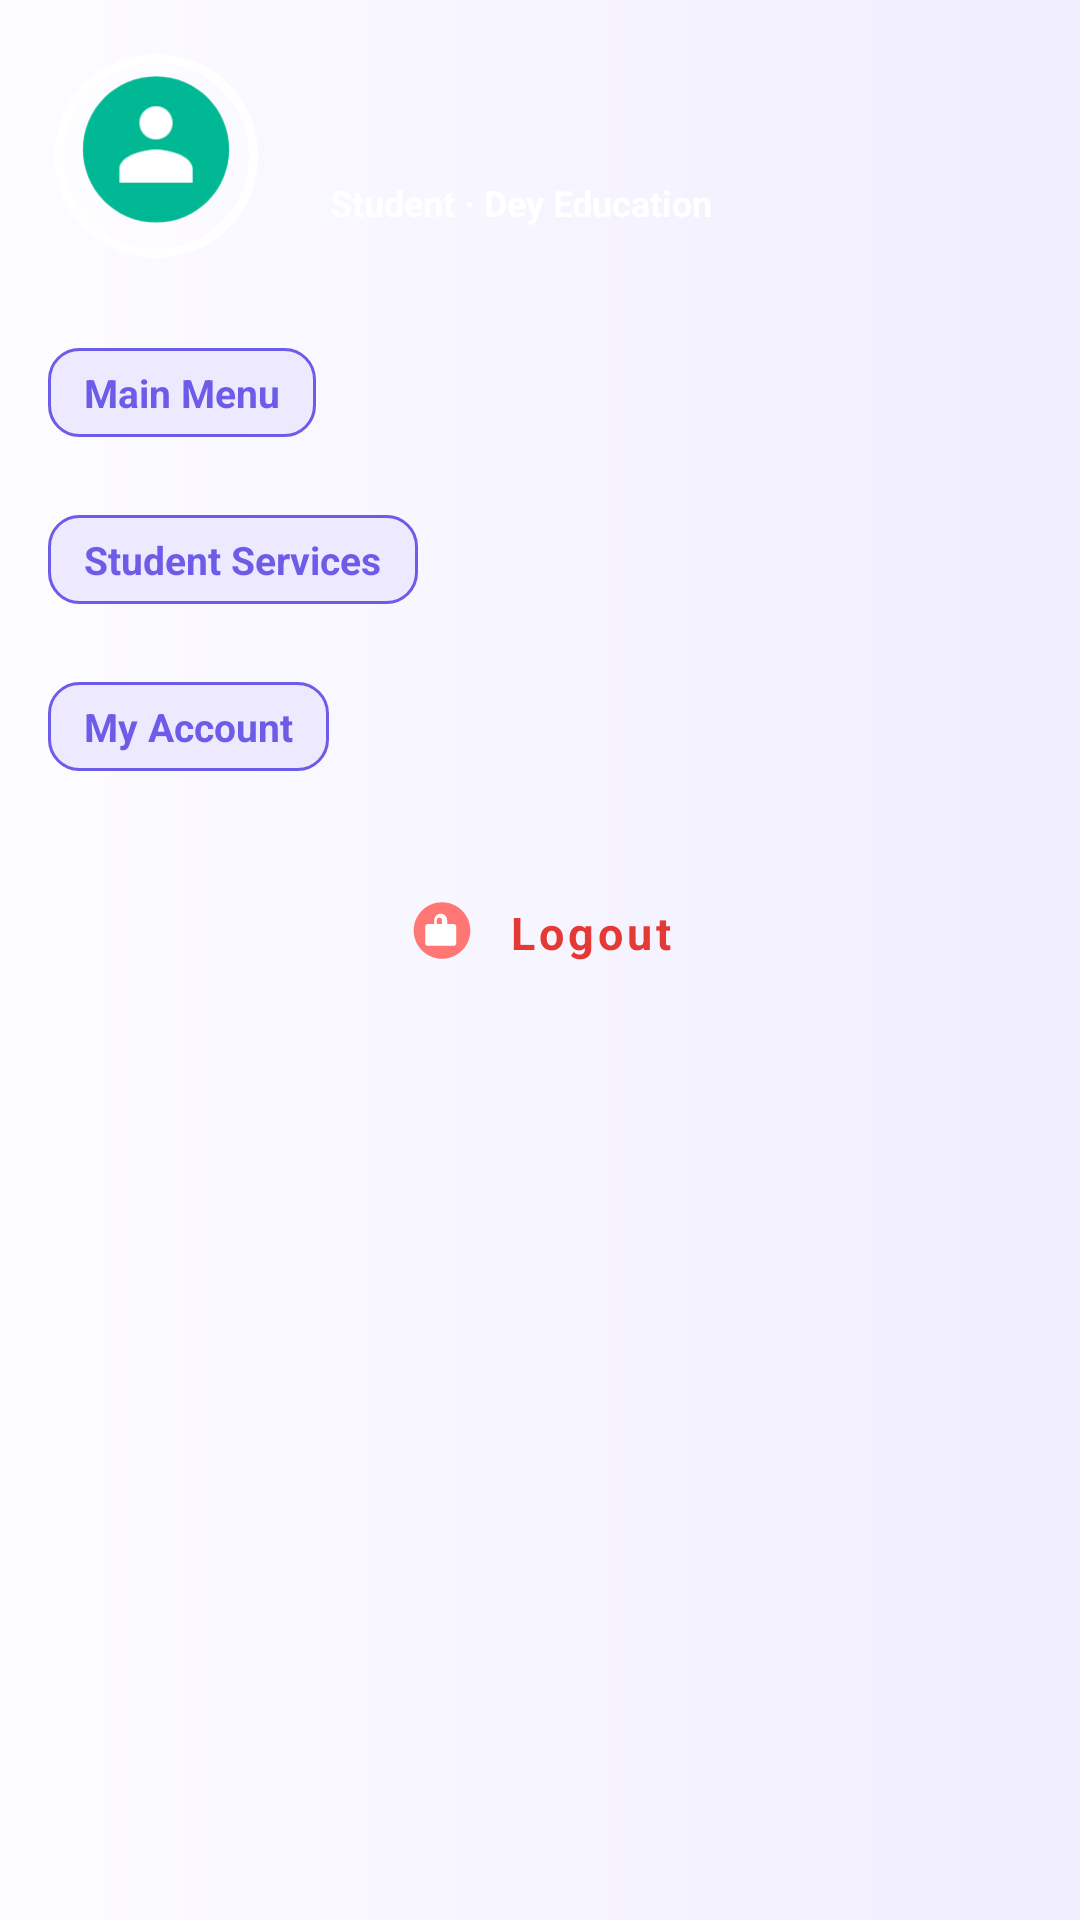

Reconstruct the res/layout file that produces this screen, plus the resources it refers to.
<!-- AndroidManifest.xml: application theme Theme.DeyEducation -->
<!-- res/layout/drawer_panel.xml -->
<?xml version="1.0" encoding="utf-8"?>
<LinearLayout
    xmlns:android="http://schemas.android.com/apk/res/android"
    xmlns:app="http://schemas.android.com/apk/res-auto"
    android:layout_width="match_parent"
    android:layout_height="match_parent"
    android:background="@drawable/bg_drawer_panel"
    android:orientation="vertical">

    <include layout="@layout/nav_header" />

    <androidx.core.widget.NestedScrollView
        android:layout_width="match_parent"
        android:layout_height="match_parent"
        android:clipToPadding="false"
        android:paddingHorizontal="16dp"
        android:paddingTop="12dp"
        android:paddingBottom="24dp">

        <LinearLayout
            android:layout_width="match_parent"
            android:layout_height="wrap_content"
            android:orientation="vertical">

            <TextView
                style="@style/TextDrawerSection"
                android:layout_width="wrap_content"
                android:layout_height="wrap_content"
                android:text="@string/drawer_section_main" />

            <LinearLayout
                android:id="@+id/drawerMainItems"
                android:layout_width="match_parent"
                android:layout_height="wrap_content"
                android:layout_marginTop="8dp"
                android:orientation="vertical" />

            <TextView
                style="@style/TextDrawerSection"
                android:layout_width="wrap_content"
                android:layout_height="wrap_content"
                android:layout_marginTop="18dp"
                android:text="@string/drawer_section_services" />

            <LinearLayout
                android:id="@+id/drawerServiceItems"
                android:layout_width="match_parent"
                android:layout_height="wrap_content"
                android:layout_marginTop="8dp"
                android:orientation="vertical" />

            <TextView
                style="@style/TextDrawerSection"
                android:layout_width="wrap_content"
                android:layout_height="wrap_content"
                android:layout_marginTop="18dp"
                android:text="@string/drawer_section_account" />

            <LinearLayout
                android:id="@+id/drawerAccountItems"
                android:layout_width="match_parent"
                android:layout_height="wrap_content"
                android:layout_marginTop="8dp"
                android:orientation="vertical" />

            <com.google.android.material.button.MaterialButton
                android:id="@+id/btnDrawerLogout"
                style="@style/Widget.MaterialComponents.Button.OutlinedButton"
                android:layout_width="match_parent"
                android:layout_height="52dp"
                android:layout_marginTop="20dp"
                android:background="@drawable/bg_drawer_logout"
                android:text="@string/logout"
                android:textAllCaps="false"
                android:textColor="@color/alert_text"
                android:textSize="15sp"
                android:textStyle="bold"
                app:backgroundTint="@android:color/transparent"
                app:cornerRadius="28dp"
                app:icon="@drawable/ic_menu_logout"
                app:iconGravity="textStart"
                app:iconPadding="10dp"
                app:iconSize="24dp"
                app:iconTint="@null"
                app:rippleColor="@color/alert_bg"
                app:strokeColor="@color/alert_border"
                app:strokeWidth="1.5dp" />
        </LinearLayout>
    </androidx.core.widget.NestedScrollView>
</LinearLayout>
<!-- res/layout/nav_header.xml (included above) -->
<?xml version="1.0" encoding="utf-8"?>
<LinearLayout
    xmlns:android="http://schemas.android.com/apk/res/android"
    xmlns:app="http://schemas.android.com/apk/res-auto"
    android:layout_width="match_parent"
    android:layout_height="wrap_content"
    android:background="@drawable/bg_header_gradient"
    android:gravity="center_vertical"
    android:orientation="horizontal"
    android:padding="18dp">

    <FrameLayout
        android:id="@+id/navAvatarContainer"
        android:layout_width="68dp"
        android:layout_height="68dp"
        android:background="@drawable/bg_nav_avatar_ring"
        android:clickable="true"
        android:focusable="true">

        <com.google.android.material.imageview.ShapeableImageView
            android:id="@+id/navAvatar"
            android:layout_width="62dp"
            android:layout_height="62dp"
            android:layout_gravity="center"
            android:contentDescription="@string/profile"
            android:scaleType="centerCrop"
            android:src="@drawable/ic_menu_profile"
            app:shapeAppearanceOverlay="@style/ShapeAppearance.DeyEducation.Circle" />
    </FrameLayout>

    <LinearLayout
        android:layout_width="0dp"
        android:layout_height="wrap_content"
        android:layout_marginStart="14dp"
        android:layout_weight="1"
        android:orientation="vertical">

        <TextView
            android:id="@+id/navUserName"
            android:layout_width="wrap_content"
            android:layout_height="wrap_content"
            android:textColor="@color/white"
            android:textSize="20sp"
            android:textStyle="bold" />

        <TextView
            android:layout_width="wrap_content"
            android:layout_height="wrap_content"
            android:layout_marginTop="4dp"
            android:background="@drawable/bg_nav_verified_chip"
            android:paddingHorizontal="10dp"
            android:paddingVertical="4dp"
            android:text="@string/verified_user"
            android:textColor="@color/white"
            android:textSize="12sp"
            android:textStyle="bold" />
    </LinearLayout>
</LinearLayout>
<!-- resources referenced by this layout -->
<resources>
  <color name="alert_bg">#FFF0F0</color>
  <color name="alert_border">#FFCDD2</color>
  <color name="alert_text">#E53935</color>
  <color name="white">#FFFFFF</color>
  <!-- drawable bg_drawer_logout (drawable) -->
  <?xml version="1.0" encoding="utf-8"?>
  <shape xmlns:android="http://schemas.android.com/apk/res/android"
      android:shape="rectangle">
      <solid android:color="@color/alert_bg" />
      <corners android:radius="28dp" />
      <stroke
          android:width="1.5dp"
          android:color="@color/alert_border" />
  </shape>
  <!-- drawable bg_drawer_panel (drawable) -->
  <?xml version="1.0" encoding="utf-8"?>
  <shape xmlns:android="http://schemas.android.com/apk/res/android"
      android:shape="rectangle">
      <gradient
          android:angle="180"
          android:endColor="#FDFCFF"
          android:startColor="#F0EDFF"
          android:type="linear" />
  </shape>
  <!-- drawable bg_nav_avatar_ring (drawable) -->
  <?xml version="1.0" encoding="utf-8"?>
  <shape xmlns:android="http://schemas.android.com/apk/res/android"
      android:shape="oval">
      <solid android:color="#33FFFFFF" />
      <stroke
          android:width="3dp"
          android:color="@color/white" />
  </shape>
  <string name="drawer_section_account">My Account</string>
  <string name="drawer_section_main">Main Menu</string>
  <string name="drawer_section_services">Student Services</string>
  <string name="logout">Logout</string>
  <string name="profile">Profile</string>
  <string name="verified_user">Student · Dey Education</string>
  <style name="ShapeAppearance.DeyEducation.Circle" parent="">
          <item name="cornerFamily">rounded</item>
          <item name="cornerSize">50%</item>
      </style>
  <style name="TextDrawerSection">
          <item name="android:textSize">13sp</item>
          <item name="android:textColor">@color/primary</item>
          <item name="android:textStyle">bold</item>
          <item name="android:background">@drawable/bg_section_chip_light</item>
          <item name="android:paddingLeft">12dp</item>
          <item name="android:paddingTop">6dp</item>
          <item name="android:paddingRight">12dp</item>
          <item name="android:paddingBottom">6dp</item>
      </style>
  <style name="Theme.DeyEducation" parent="Theme.Material3.Light.NoActionBar">
          <item name="colorPrimary">@color/primary</item>
          <item name="colorPrimaryDark">@color/primary_dark</item>
          <item name="colorOnPrimary">@color/white</item>
          <item name="colorSecondary">@color/primary_light</item>
          <item name="android:statusBarColor">@color/primary_dark</item>
          <item name="android:navigationBarColor">@color/bottom_nav_bg</item>
          <item name="android:windowLightStatusBar">false</item>
          <item name="android:windowLightNavigationBar">true</item>
          <item name="android:fontFamily">sans-serif</item>
      </style>
  <color name="primary">#6C5CE7</color>
  <!-- drawable bg_section_chip_light (drawable) -->
  <?xml version="1.0" encoding="utf-8"?>
  <shape xmlns:android="http://schemas.android.com/apk/res/android"
      android:shape="rectangle">
      <solid android:color="@color/primary_light" />
      <stroke
          android:width="1dp"
          android:color="@color/primary" />
      <corners android:radius="10dp" />
  </shape>
  <color name="primary_dark">#5849C9</color>
  <color name="primary_light">#EDE9FF</color>
  <color name="bottom_nav_bg">#FFFFFF</color>
</resources>
